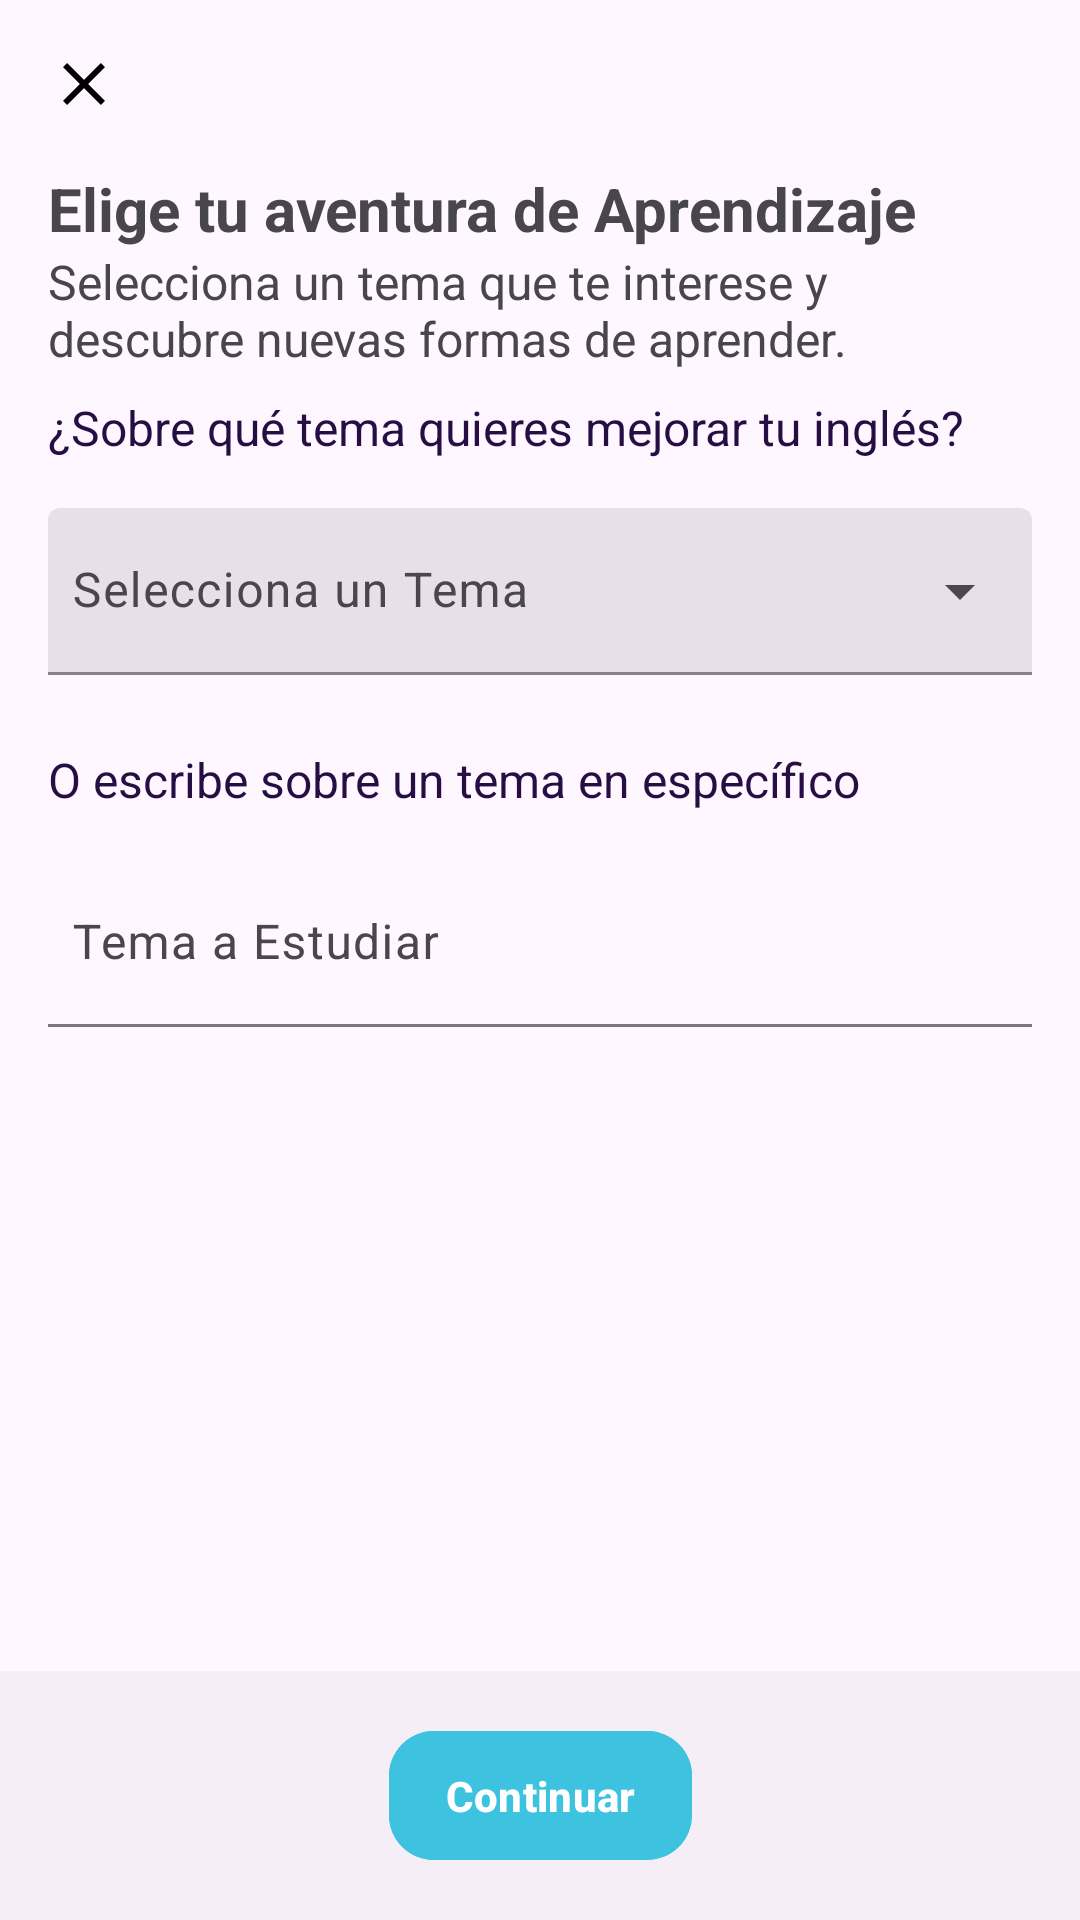

Here is an Android app screen rendered from its layout file. Give the layout XML and the strings, colors and styles it references.
<!-- AndroidManifest.xml: application theme Theme.AILearning -->
<!-- res/layout/activity_seleccion_tema.xml -->
<androidx.constraintlayout.widget.ConstraintLayout xmlns:android="http://schemas.android.com/apk/res/android"
    xmlns:app="http://schemas.android.com/apk/res-auto"
    xmlns:tools="http://schemas.android.com/tools"
    android:layout_width="match_parent"
    android:layout_height="match_parent"
    android:visibility="visible">

    
    <ScrollView
        android:layout_width="match_parent"
        android:layout_height="0dp"
        android:layout_weight="1">

        <LinearLayout
            android:layout_width="match_parent"
            android:layout_height="wrap_content"
            android:orientation="vertical"
            android:padding="16dp"
            app:layout_constraintTop_toBottomOf="@id/progreso"
            app:layout_constraintStart_toStartOf="parent"
            app:layout_constraintEnd_toEndOf="parent">


            
            <ImageButton
                android:id="@+id/btnBack"
                android:layout_width="wrap_content"
                android:layout_height="wrap_content"
                android:layout_gravity="start"
                android:layout_marginBottom="16dp"
                android:background="?attr/selectableItemBackgroundBorderless"
                android:contentDescription="Volver"
                android:src="@drawable/icon_close" />

            <TextView
                android:id="@+id/txtBienvenida"
                android:layout_width="match_parent"
                android:layout_height="wrap_content"
                android:text="Elige tu aventura de Aprendizaje"
                android:textSize="20sp"
                android:textStyle="bold" />

            <TextView
                android:id="@+id/textView2"
                android:layout_width="match_parent"
                android:layout_height="wrap_content"
                android:text="Selecciona un tema que te interese y descubre nuevas formas de aprender."
                android:textSize="16sp" />

            <TextView
                android:id="@+id/txtTexto1"
                android:layout_width="wrap_content"
                android:layout_height="wrap_content"
                android:layout_marginTop="8dp"
                android:text="¿Sobre qué tema quieres mejorar tu inglés?"
                android:textColor="@color/md_theme_onPrimaryContainer"
                android:textSize="16sp" />

            <com.google.android.material.textfield.TextInputLayout
                android:id="@+id/menu"
                style="@style/Widget.Material3.TextInputLayout.FilledBox.ExposedDropdownMenu"
                android:layout_width="match_parent"
                android:layout_height="wrap_content"
                android:layout_marginTop="16dp"
                android:hint="Selecciona un Tema"
                app:boxBackgroundMode="filled"
                app:boxStrokeColor="@color/md_theme_secondary"
                app:hintTextColor="@color/md_theme_outline">

                <AutoCompleteTextView
                    android:id="@+id/autoCompleteTextView"
                    android:layout_width="match_parent"
                    android:layout_height="wrap_content"
                    android:inputType="none"
                    android:paddingStart="8dp"
                    android:paddingEnd="8dp"
                    android:textColor="@color/md_theme_onSurface"
                    android:textColorHint="@color/md_theme_outline" />
            </com.google.android.material.textfield.TextInputLayout>

            <TextView
                android:id="@+id/txtTexto2"
                android:layout_width="wrap_content"
                android:layout_height="wrap_content"
                android:layout_marginTop="24dp"
                android:text="O escribe sobre un tema en específico"
                android:textColor="@color/md_theme_onPrimaryContainer"
                android:textSize="16sp" />

            <com.google.android.material.textfield.TextInputLayout
                android:id="@+id/temaEspecifico"
                android:layout_width="match_parent"
                android:layout_height="wrap_content"
                android:layout_marginTop="16dp"
                app:boxBackgroundMode="filled">

                <com.google.android.material.textfield.TextInputEditText
                    android:id="@+id/temaEspecificoText"
                    android:layout_width="match_parent"
                    android:layout_height="wrap_content"
                    android:hint="Tema a Estudiar"
                    android:inputType="text"
                    android:maxLength="50"
                    android:paddingStart="8dp"
                    android:paddingEnd="8dp" />
            </com.google.android.material.textfield.TextInputLayout>

        </LinearLayout>

    </ScrollView>

    
    <androidx.constraintlayout.widget.ConstraintLayout
        android:layout_width="match_parent"
        android:layout_height="wrap_content"
        android:background="@color/md_theme_inverseOnSurface"
        android:padding="16dp"
        app:layout_constraintBottom_toBottomOf="parent"
        tools:layout_editor_absoluteX="16dp">

        <com.google.android.material.button.MaterialButton
            android:padding="12dp"
            android:id="@+id/btnGuardar"
            android:layout_width="wrap_content"
            android:layout_height="wrap_content"
            android:backgroundTint="@drawable/button_tema_state"
            android:text="  Continuar  "
            android:textColor="@android:color/white"
            android:textStyle="bold"
            android:visibility="visible"
            app:layout_constraintBottom_toBottomOf="parent"
            app:layout_constraintEnd_toEndOf="parent"
            app:layout_constraintStart_toStartOf="parent"
            app:cornerRadius="15dp" />

    </androidx.constraintlayout.widget.ConstraintLayout>

</androidx.constraintlayout.widget.ConstraintLayout>
<!-- resources referenced by this layout -->
<resources>
  <color name="md_theme_inverseOnSurface">#F6EEF6</color>
  <color name="md_theme_onPrimaryContainer">#260E44</color>
  <color name="md_theme_onSurface">#1D1A20</color>
  <color name="md_theme_outline">#7B757F</color>
  <color name="md_theme_secondary">#645A70</color>
  <!-- drawable button_tema_state (drawable) -->
  <?xml version="1.0" encoding="utf-8"?>
  <selector xmlns:android="http://schemas.android.com/apk/res/android">
      <item android:color="@color/buttonBackground2" android:state_enabled="true" />
      <item android:color="@color/button_deshabilitado" android:state_enabled="false" />
  </selector>
  <!-- drawable icon_close (drawable) -->
  <vector xmlns:android="http://schemas.android.com/apk/res/android" android:height="24dp" android:tint="#000000" android:viewportHeight="24" android:viewportWidth="24" android:width="24dp">
        
      <path android:fillColor="@color/md_theme_onSurface_highContrast" android:pathData="M19,6.41L17.59,5 12,10.59 6.41,5 5,6.41 10.59,12 5,17.59 6.41,19 12,13.41 17.59,19 19,17.59 13.41,12z"/>
      
  </vector>
  <style name="Theme.AILearning" parent="Base.Theme.AILearning" />
  <color name="buttonBackground2">#3DC2DF</color>
  <color name="button_deshabilitado">#767676</color>
  <color name="md_theme_onSurface_highContrast">#000000</color>
  <color name="md_theme_primary">#533082</color>
  <color name="md_theme_onPrimary">#FFFFFF</color>
  <color name="md_theme_primaryContainer">#EDDCFF</color>
  <color name="md_theme_onSecondary">#FFFFFF</color>
  <color name="md_theme_secondaryContainer">#EBDDF7</color>
  <color name="md_theme_onSecondaryContainer">#20182A</color>
  <color name="md_theme_tertiary">#7F525B</color>
  <color name="md_theme_onTertiary">#FFFFFF</color>
  <color name="md_theme_tertiaryContainer">#FFD9DF</color>
  <color name="md_theme_onTertiaryContainer">#321019</color>
  <color name="md_theme_error">#BA1A1A</color>
  <color name="md_theme_onError">#FFFFFF</color>
  <color name="md_theme_errorContainer">#FFDAD6</color>
  <color name="md_theme_onErrorContainer">#410002</color>
  <color name="md_theme_background">#FFF7FF</color>
  <color name="md_theme_onBackground">#1D1A20</color>
  <color name="md_theme_surface">#FFF7FF</color>
  <color name="md_theme_surfaceVariant">#E8E0EB</color>
  <color name="md_theme_onSurfaceVariant">#4A454E</color>
  <color name="md_theme_outlineVariant">#CCC4CF</color>
  <color name="md_theme_inverseSurface">#322F35</color>
  <color name="md_theme_inversePrimary">#D7BAFB</color>
  <color name="md_theme_primaryFixed">#EDDCFF</color>
  <color name="md_theme_onPrimaryFixed">#260E44</color>
  <color name="md_theme_primaryFixedDim">#D7BAFB</color>
  <color name="md_theme_onPrimaryFixedVariant">#533C72</color>
  <color name="md_theme_secondaryFixed">#EBDDF7</color>
  <color name="md_theme_onSecondaryFixed">#20182A</color>
  <color name="md_theme_secondaryFixedDim">#CFC2DA</color>
  <color name="md_theme_onSecondaryFixedVariant">#4C4357</color>
  <color name="md_theme_tertiaryFixed">#FFD9DF</color>
  <color name="md_theme_onTertiaryFixed">#321019</color>
  <color name="md_theme_tertiaryFixedDim">#F2B7C1</color>
  <color name="md_theme_onTertiaryFixedVariant">#653B43</color>
  <color name="md_theme_surfaceDim">#DFD8E0</color>
  <color name="md_theme_surfaceBright">#FFF7FF</color>
  <color name="md_theme_surfaceContainerLowest">#FFFFFF</color>
  <color name="md_theme_surfaceContainerLow">#F9F1F9</color>
  <color name="md_theme_surfaceContainer">#F3ECF4</color>
  <color name="md_theme_surfaceContainerHigh">#EDE6EE</color>
  <color name="md_theme_surfaceContainerHighest">#E7E0E8</color>
</resources>
